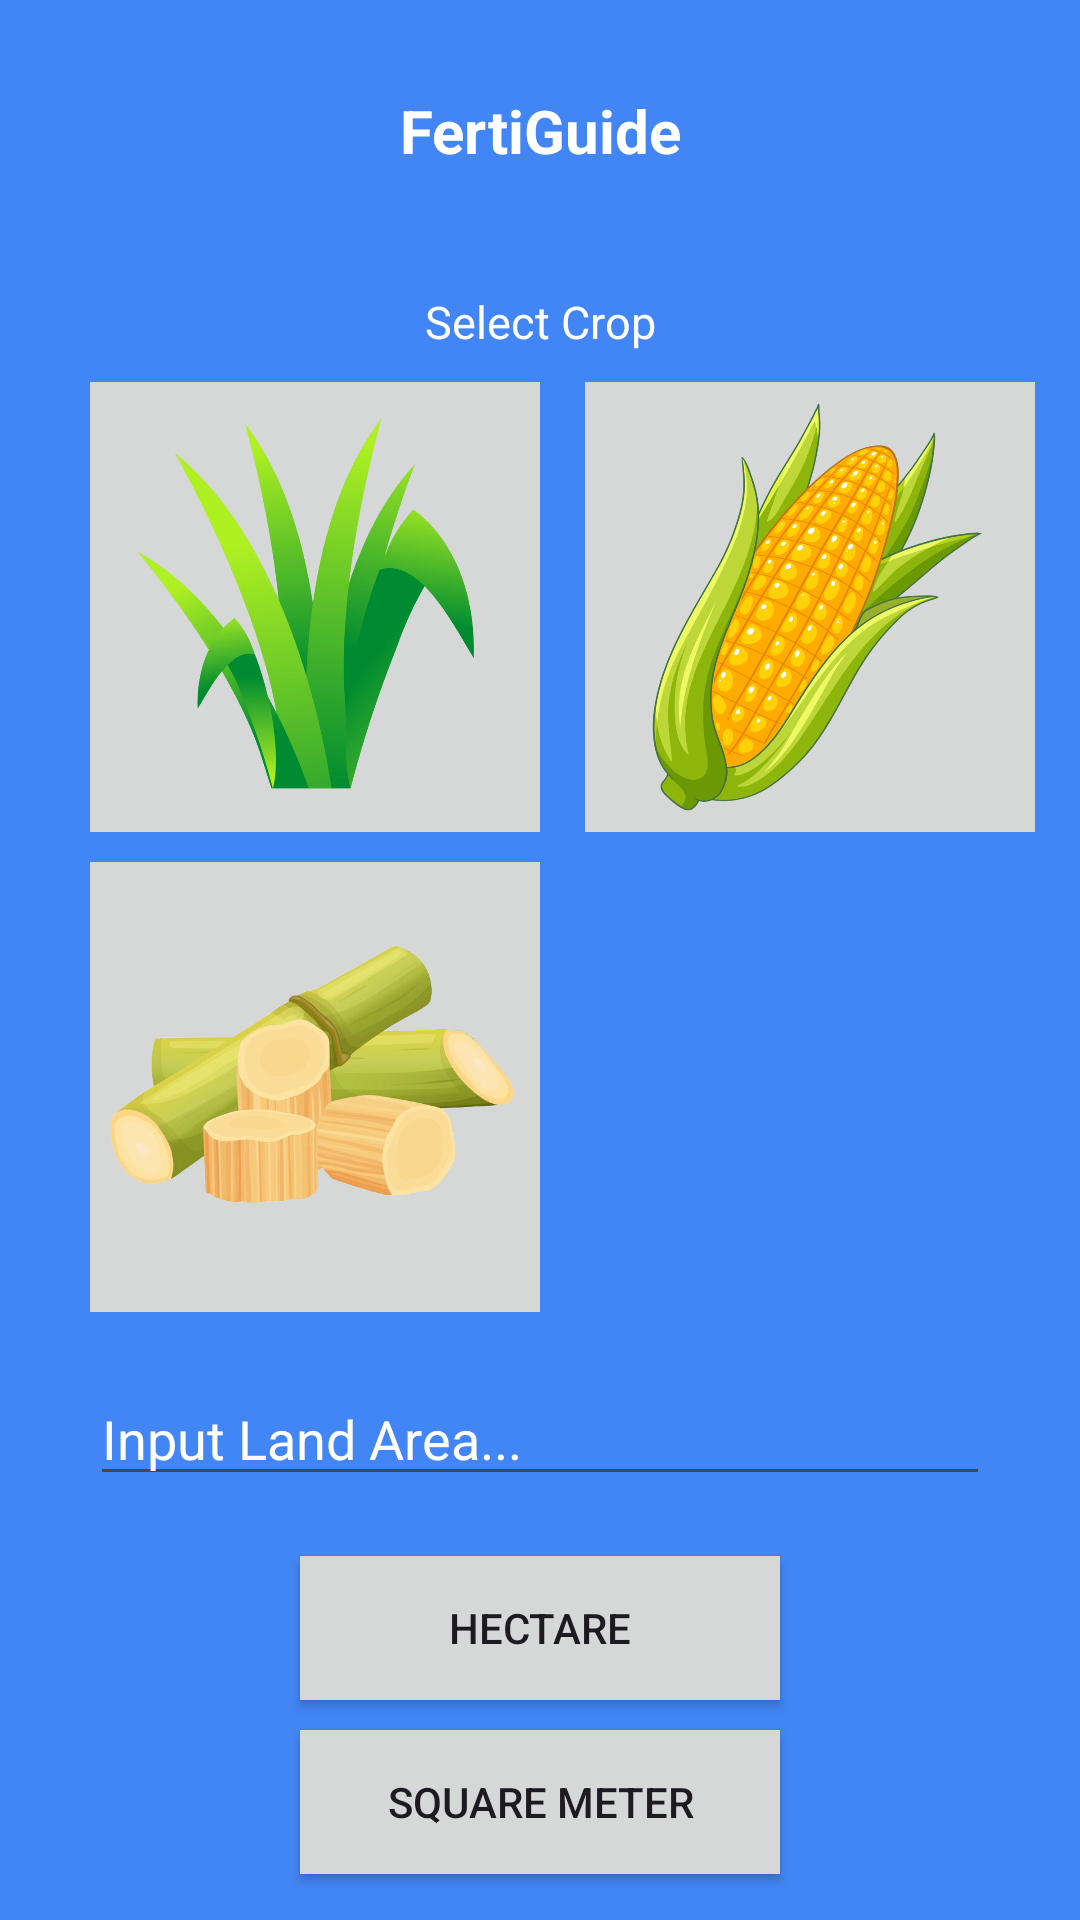

Layout XML and referenced resources for this Android screen:
<!-- AndroidManifest.xml: application theme Theme.FertiGuide -->
<!-- res/layout/activity_main.xml -->
<?xml version="1.0" encoding="utf-8"?>
<androidx.constraintlayout.widget.ConstraintLayout xmlns:android="http://schemas.android.com/apk/res/android"
    xmlns:app="http://schemas.android.com/apk/res-auto"
    xmlns:tools="http://schemas.android.com/tools"
    android:id="@+id/main"
    android:layout_width="match_parent"
    android:layout_height="match_parent"
    android:background="@color/Blue"
    tools:context=".MainActivity">

    <TextView
        android:id="@+id/txtHeaderTitle"
        android:layout_width="wrap_content"
        android:layout_height="wrap_content"
        android:text="@string/app_name"
        android:textColor="@color/white"
        android:textSize="20sp"
        android:textStyle="bold"
        android:gravity="center_horizontal"
        android:paddingTop="30dp"
        app:layout_constraintStart_toStartOf="parent"
        app:layout_constraintEnd_toEndOf="parent"
        app:layout_constraintTop_toTopOf="parent"
        app:layout_constraintBottom_toTopOf="@+id/txtSelectCrop"
        tools:ignore="MissingConstraints" />

    <TextView
        android:id="@+id/txtSelectCrop"
        android:layout_width="wrap_content"
        android:layout_height="wrap_content"
        android:gravity="center_horizontal"
        android:paddingTop="40dp"
        android:text="@string/selectCrop"
        android:textColor="@color/white"
        android:textSize="15sp"
        app:layout_constraintEnd_toEndOf="parent"
        app:layout_constraintStart_toStartOf="parent"
        app:layout_constraintTop_toBottomOf="@+id/txtHeaderTitle"
        tools:ignore="MissingConstraints" />

    <ImageButton
        android:id="@+id/imgBtnRice"
        android:layout_width="150dp"
        android:layout_height="150dp"
        android:layout_marginStart="30dp"
        android:layout_marginTop="10dp"
        android:src="@drawable/rice"
        android:scaleType="fitCenter"
        android:background="@color/Grey"
        app:layout_constraintStart_toStartOf="parent"
        app:layout_constraintTop_toBottomOf="@+id/txtSelectCrop"
        tools:ignore="MissingConstraints" />

    <ImageButton
        android:id="@+id/imgBtnCorn"
        android:layout_width="150dp"
        android:layout_height="150dp"
        android:layout_marginTop="10dp"
        android:scaleType="fitCenter"
        android:background="@color/Grey"
        app:layout_constraintEnd_toEndOf="parent"
        app:layout_constraintStart_toEndOf="@+id/imgBtnRice"
        app:layout_constraintTop_toBottomOf="@+id/txtSelectCrop"
        android:src="@drawable/corn" />

    <ImageButton
        android:id="@+id/imgBtnSugarCane"
        android:layout_width="150dp"
        android:layout_height="150dp"
        android:layout_marginTop="10dp"
        android:layout_marginStart="30dp"
        android:scaleType="fitCenter"
        android:background="@color/Grey"
        android:src="@drawable/sugarcane"
        app:layout_constraintStart_toStartOf="parent"
        app:layout_constraintTop_toBottomOf="@+id/imgBtnRice"
        tools:ignore="MissingConstraints" />

    <EditText
        android:id="@+id/inputLandArea"
        android:layout_width="match_parent"
        android:layout_height="wrap_content"
        android:layout_marginStart="30dp"
        android:layout_marginEnd="30dp"
        android:layout_marginTop="20dp"
        android:textColor="@color/white"
        android:textColorHint="@color/white"
        android:hint="Input Land Area..."
        app:layout_constraintTop_toBottomOf="@+id/imgBtnSugarCane" />

    <Button
        android:id="@+id/btnHectare"
        android:layout_width="match_parent"
        android:layout_height="wrap_content"
        android:background="@color/Grey"
        android:text="Hectare"
        android:layout_marginStart="100dp"
        android:layout_marginEnd="100dp"
        android:layout_marginTop="20dp"
        app:backgroundTint="@null"
        app:layout_constraintTop_toBottomOf="@+id/inputLandArea"
        tools:ignore="MissingConstraints" />

    <Button
        android:id="@+id/btnSquareMeter"
        android:layout_width="match_parent"
        android:layout_height="wrap_content"
        android:layout_marginStart="100dp"
        android:layout_marginEnd="100dp"
        android:layout_marginTop="10dp"
        android:background="@color/Grey"
        android:text="Square Meter"
        app:backgroundTint="@null"
        app:layout_constraintTop_toBottomOf="@+id/btnHectare"
        tools:ignore="MissingConstraints" />

    <Button
        android:id="@+id/btnNext"
        android:layout_width="match_parent"
        android:layout_height="wrap_content"
        android:layout_marginStart="100dp"
        android:layout_marginEnd="100dp"
        android:layout_marginTop="30dp"
        android:background="@color/DarkGrey"
        android:text="Next"
        app:backgroundTint="@null"
        app:layout_constraintTop_toBottomOf="@+id/btnSquareMeter"
        tools:ignore="MissingConstraints" />


</androidx.constraintlayout.widget.ConstraintLayout>
<!-- resources referenced by this layout -->
<resources>
  <color name="Blue">#4285F4</color>
  <color name="DarkGrey">#465F92</color>
  <color name="Grey">#D6D7D7</color>
  <color name="white">#FFFFFFFF</color>
  <!-- drawable corn: png bitmap (drawable, 62744 bytes) -->
  <!-- drawable rice: png bitmap (drawable, 50655 bytes) -->
  <!-- drawable sugarcane: png bitmap (drawable, 167234 bytes) -->
  <string name="app_name">FertiGuide</string>
  <string name="selectCrop">Select Crop</string>
  <style name="Theme.FertiGuide" parent="Base.Theme.FertiGuide" />
  <style name="Base.Theme.FertiGuide" parent="Theme.Material3.DayNight.NoActionBar">
          
          
      </style>
</resources>
